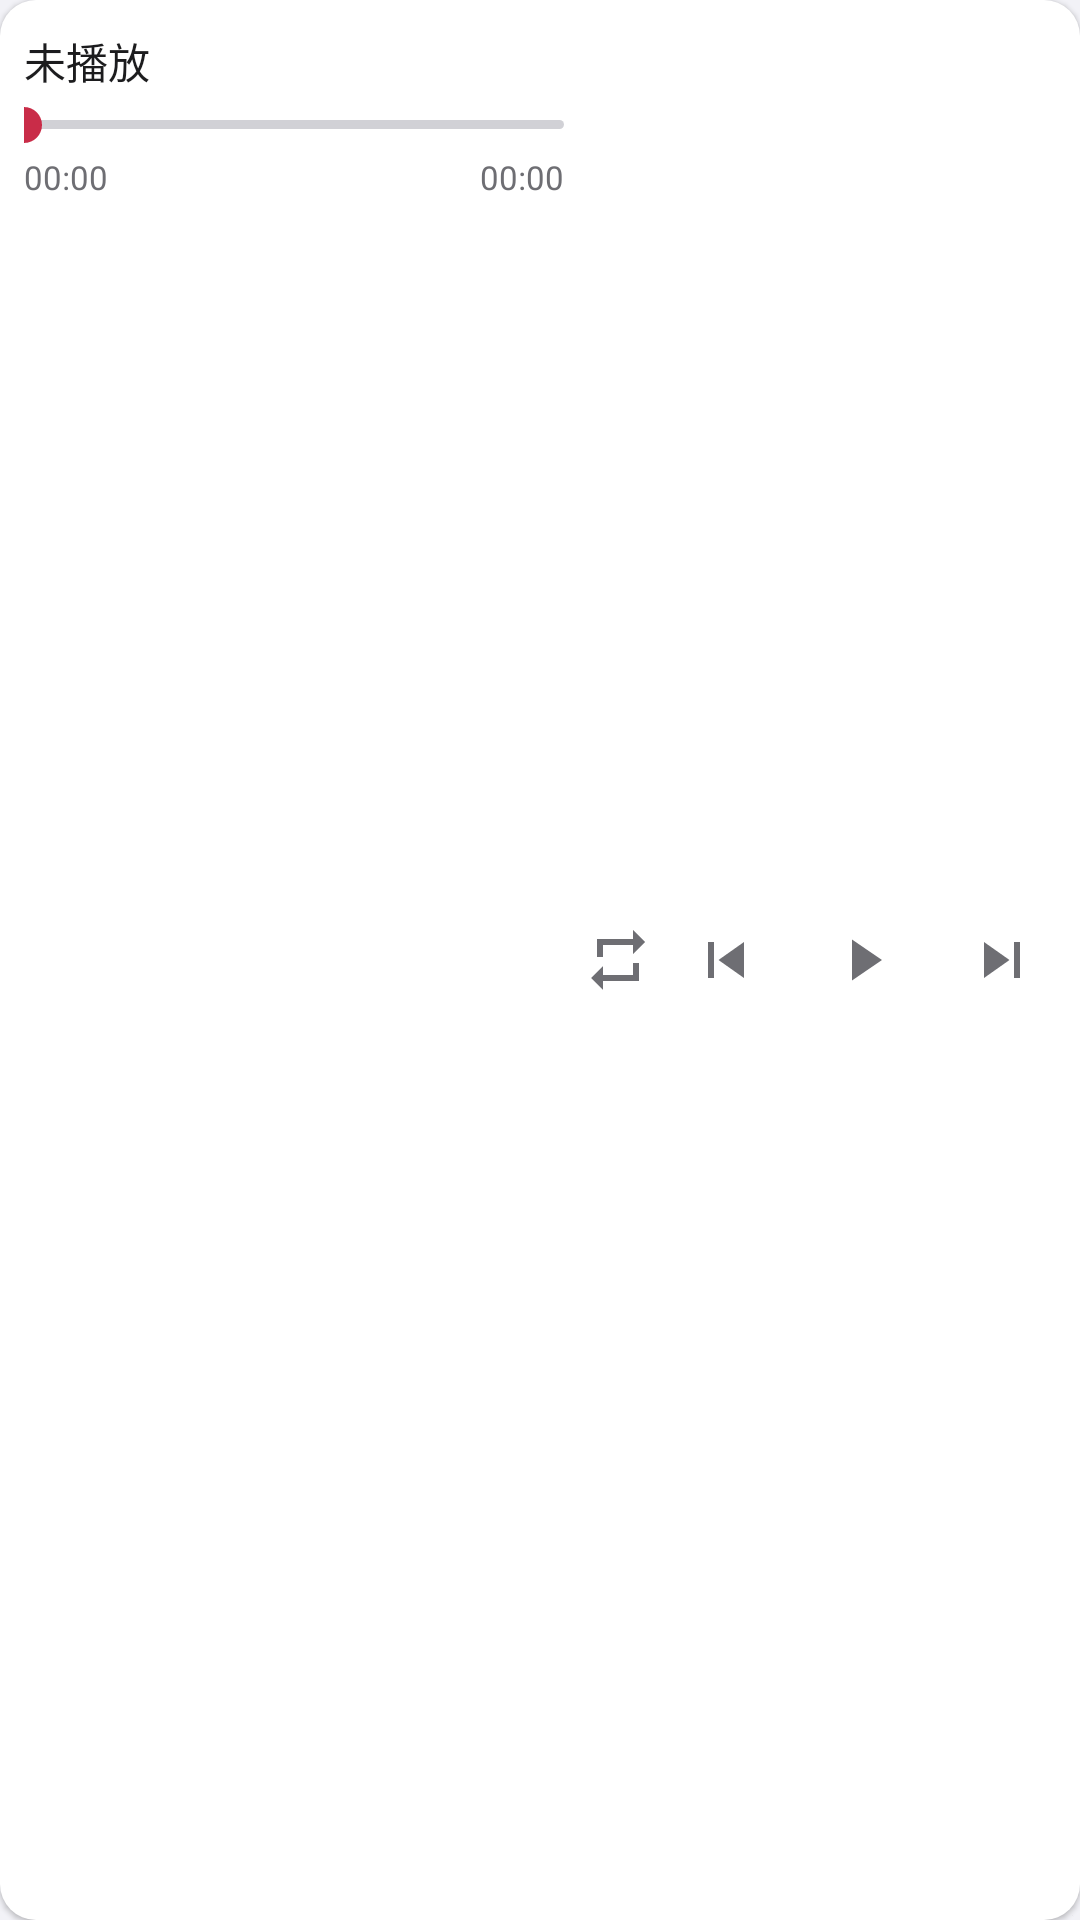

Android layout source for this screen:
<!-- AndroidManifest.xml: application theme Theme.DavMusic -->
<!-- res/layout/view_player_bar.xml -->
<?xml version="1.0" encoding="utf-8"?>
<LinearLayout
    xmlns:android="http://schemas.android.com/apk/res/android"
    xmlns:app="http://schemas.android.com/apk/res-auto"
    android:id="@+id/playerBarRoot"
    android:layout_width="match_parent"
    android:layout_height="78dp"
    android:orientation="horizontal"
    android:background="@drawable/player_surface"
    android:padding="8dp"
    android:elevation="1dp">
    
    
    <LinearLayout
        android:layout_width="0dp"
        android:layout_height="match_parent"
        android:layout_weight="1"
        android:orientation="vertical"
        android:paddingTop="2dp"
        android:paddingBottom="2dp">
        
        <TextView
            android:id="@+id/playerTitleTextView"
            android:layout_width="match_parent"
            android:layout_height="wrap_content"
            android:text="@string/label_no_track"
            android:textSize="14sp"
            android:textColor="@color/text_primary"
            android:ellipsize="end"
            android:maxLines="1" />
        
        <SeekBar
            android:id="@+id/playerProgressBar"
            android:layout_width="match_parent"
            android:layout_height="wrap_content"
            android:layout_marginTop="2dp"
            android:maxHeight="3dp"
            android:minHeight="3dp"
            android:progressDrawable="@drawable/player_progress"
            android:thumbTint="@color/player_progress_foreground"
            android:paddingStart="0dp"
            android:paddingEnd="0dp" />

        
        <LinearLayout
            android:layout_width="match_parent"
            android:layout_height="wrap_content"
            android:orientation="horizontal"
            android:layout_marginTop="1dp">

            <TextView
                android:id="@+id/playerCurrentTimeText"
                android:layout_width="wrap_content"
                android:layout_height="wrap_content"
                android:text="@string/time_zero"
                android:textSize="11sp"
                android:textColor="@color/text_secondary" />

            <View
                android:layout_width="0dp"
                android:layout_height="0dp"
                android:layout_weight="1" />

            <TextView
                android:id="@+id/playerTotalTimeText"
                android:layout_width="wrap_content"
                android:layout_height="wrap_content"
                android:text="@string/time_zero"
                android:textSize="11sp"
                android:textColor="@color/text_secondary" />
        </LinearLayout>

    </LinearLayout>
    
    
    <LinearLayout
        android:layout_width="wrap_content"
        android:layout_height="match_parent"
        android:orientation="horizontal"
        android:gravity="center">
        
        
        <ImageButton
            android:id="@+id/playModeButton"
            android:layout_width="36dp"
            android:layout_height="36dp"
            android:src="@drawable/ic_repeat"
            android:contentDescription="@string/btn_play_mode"
            android:background="?attr/selectableItemBackgroundBorderless"
            android:scaleType="center"
            android:padding="6dp" />
        
        
        <ImageButton
            android:id="@+id/previousButton"
            android:layout_width="36dp"
            android:layout_height="36dp"
            android:src="@drawable/ic_previous"
            android:contentDescription="@string/btn_previous"
            android:background="?attr/selectableItemBackgroundBorderless"
            android:scaleType="center"
            android:padding="6dp" />
        
        
        <ImageButton
            android:id="@+id/playPauseButton"
            android:layout_width="40dp"
            android:layout_height="40dp"
            android:layout_marginStart="8dp"
            android:layout_marginEnd="8dp"
            android:src="@drawable/ic_play"
            android:contentDescription="@string/btn_play"
            android:background="?attr/selectableItemBackgroundBorderless"
            android:scaleType="center"
            android:padding="8dp" />
        
        
        <ImageButton
            android:id="@+id/nextButton"
            android:layout_width="36dp"
            android:layout_height="36dp"
            android:src="@drawable/ic_next"
            android:contentDescription="@string/btn_next"
            android:background="?attr/selectableItemBackgroundBorderless"
            android:scaleType="center"
            android:padding="6dp" />
        
    </LinearLayout>
    
</LinearLayout>
<!-- resources referenced by this layout -->
<resources>
  <color name="player_progress_foreground">#C92C48</color>
  <color name="text_primary">#1C1C1E</color>
  <color name="text_secondary">#6E6E73</color>
  <!-- drawable ic_play (drawable) -->
  <?xml version="1.0" encoding="utf-8"?>
  <vector xmlns:android="http://schemas.android.com/apk/res/android"
      android:width="24dp"
      android:height="24dp"
      android:viewportWidth="24"
      android:viewportHeight="24">
      <path
          android:fillColor="@color/icon_normal"
          android:pathData="M8,5.14V18.86L18,12L8,5.14Z" />
  </vector>
  <!-- drawable player_surface (drawable) -->
  <?xml version="1.0" encoding="utf-8"?>
  <shape xmlns:android="http://schemas.android.com/apk/res/android" android:shape="rectangle">
      <solid android:color="@color/player_background" />
      <corners android:radius="12dp" />
  </shape>
  <string name="btn_next">下一首</string>
  <string name="btn_play">播放</string>
  <string name="btn_play_mode">播放模式</string>
  <string name="btn_previous">上一首</string>
  <string name="label_no_track">未播放</string>
  <string name="time_zero">00:00</string>
  <color name="icon_normal">#6E6E73</color>
  <color name="player_progress_background">#D1D1D6</color>
  <color name="player_background">#FFFFFF</color>
  <color name="primary">#C92C48</color>
  <color name="primary_variant">#A61E39</color>
  <color name="on_primary">#FFFFFF</color>
  <color name="secondary">#C92C48</color>
  <color name="secondary_variant">#A61E39</color>
  <color name="on_secondary">#FFFFFF</color>
  <color name="surface">#FFFFFF</color>
  <color name="on_surface">#1C1C1E</color>
  <color name="on_background">#1C1C1E</color>
  <color name="error">#BD203C</color>
  <color name="status_bar_color">#FFFFFF</color>
  <color name="navigation_bar_color">#F2F2F7</color>
  <color name="background">#F2F2F7</color>
  <style name="Widget.DavMusic.ActionBar" parent="Widget.MaterialComponents.ActionBar.Solid">
          <item name="background">@color/toolbar_background</item>
          <item name="titleTextStyle">@style/TextAppearance.DavMusic.Toolbar</item>
          <item name="elevation">0dp</item>
      </style>
  <color name="accent">#C92C48</color>
  <style name="Widget.DavMusic.PlainButton" parent="Widget.AppCompat.Button">
          <item name="backgroundTint">@color/button_tint</item>
          <item name="android:background">@drawable/button_surface</item>
          <item name="android:textColor">@color/white</item>
          <item name="android:textAllCaps">false</item>
      </style>
  <style name="Widget.DavMusic.TextInputEditText" parent="Widget.MaterialComponents.TextInputEditText.OutlinedBox">
          <item name="android:textSize">16sp</item>
          <item name="android:textColor">@color/text_primary</item>
          <item name="android:textColorHint">@color/text_secondary</item>
          <item name="android:backgroundTint">@color/accent</item>
      </style>
  <color name="divider">#DEDDE2</color>
  <color name="white">#FFFFFF</color>
  <color name="toolbar_text">#1C1C1E</color>
  <color name="toolbar_background">#FFFFFF</color>
  <style name="TextAppearance.DavMusic.Toolbar" parent="TextAppearance.Widget.AppCompat.Toolbar.Title">
          <item name="android:fontFamily">sans-serif-medium</item>
          <item name="android:textSize">20sp</item>
          <item name="android:textColor">@color/toolbar_text</item>
      </style>
  <!-- drawable button_surface (drawable) -->
  <?xml version="1.0" encoding="utf-8"?>
  <shape xmlns:android="http://schemas.android.com/apk/res/android" android:shape="rectangle">
      <solid android:color="@color/button_normal" />
      <corners android:radius="12dp" />
  </shape>
  <color name="button_normal">#C92C48</color>
</resources>
